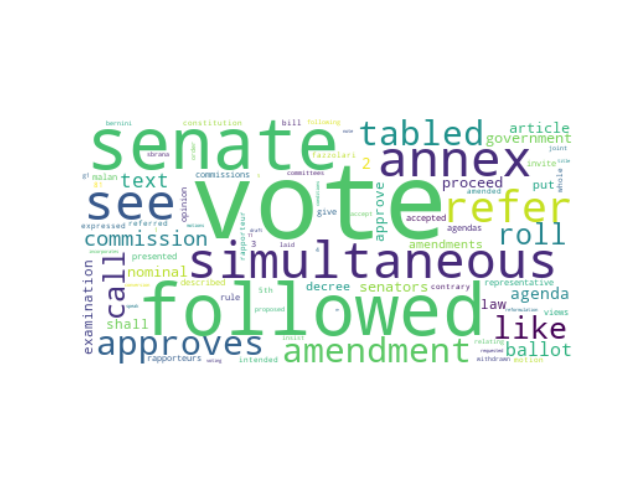

The data file committed next to this chart (first rows):
speaker_id, speeches, party_id, party_name, county, orientation, sex, x0, x1, cluster, speeches_cleaned
#LaRussaIgnazio, I refer to the nominal vote by simultane…, #group.FdI, Fratelli d'Italia, IT, #orientation.RRF, M, -43.93, -23.87, 36, refer nominal vote simultaneous ballot b…
#LaRussaIgnazio, I would like to refer to the vote by a s…, #group.FdI, Fratelli d'Italia, IT, #orientation.RRF, M, -40.23, -33.9, 36, would like refer vote simultaneous vote …
#LaRussaIgnazio, I would like to refer to the roll call v…, #group.FdI, Fratelli d'Italia, IT, #orientation.RRF, M, -40.35, -33.12, 36, would like refer roll call vote simultan…
#LaRussaIgnazio, Before we proceed to the vote I warn you…, #group.FdI, Fratelli d'Italia, IT, #orientation.RRF, M, -40.89, -26.17, 36, proceed vote warn line established pract…
#LaRussaIgnazio, I refer to the nominal vote by simultane…, #group.FdI, Fratelli d'Italia, IT, #orientation.RRF, M, -44.07, -25.36, 36, refer nominal vote simultaneous ballot a…
#LaRussaIgnazio, Before we proceed to the vote I warn you…, #group.FdI, Fratelli d'Italia, IT, #orientation.RRF, M, -40.89, -26.07, 36, proceed vote warn line established pract…
#LaRussaIgnazio, Before we vote I would remind you that t…, #group.FdI, Fratelli d'Italia, IT, #orientation.RRF, M, -40.12, -28.15, 36, vote would remind agendas put vote 9th c…
#LaRussaIgnazio, I would like to refer to the roll call v…, #group.FdI, Fratelli d'Italia, IT, #orientation.RRF, M, -41.06, -31.8, 36, would like refer roll call vote simultan…
#LaRussaIgnazio, I take note of your words I would like t…, #group.FdI, Fratelli d'Italia, IT, #orientation.RRF, M, -41.01, -30.88, 36, take note words would like refer roll ca…
#LaRussaIgnazio, I would like to refer to the roll call v…, #group.FdI, Fratelli d'Italia, IT, #orientation.RRF, M, -40.13, -31.44, 36, would like refer roll call vote simultan…
#LaRussaIgnazio, I would like to refer to the vote by a s…, #group.FdI, Fratelli d'Italia, IT, #orientation.RRF, M, -41.61, -33.08, 36, would like refer vote simultaneous vote …
#LaRussaIgnazio, If that is why there is also the anomaly…, #group.FdI, Fratelli d'Italia, IT, #orientation.RRF, M, -39.38, -29.64, 36, also anomaly senator d'alfonso gives opi…
#LaRussaIgnazio, I refer to the nominal vote by simultane…, #group.FdI, Fratelli d'Italia, IT, #orientation.RRF, M, -45.49, -22.89, 36, refer nominal vote simultaneous ballot b…
#CalderoliRoberto, I refer to the nominal vote by simultane…, #group.L-SP, Lega-Salvini Premier, IT, #orientation.RRF, M, -45.07, -23.74, 36, refer nominal vote simultaneous ballot b…
#CalderoliRoberto, I would like to refer to the roll call v…, #group.L-SP, Lega-Salvini Premier, IT, #orientation.RRF, M, -37.09, -31.47, 36, would like refer roll call vote simultan…
#CalderoliRoberto, I would like to refer to the roll call v…, #group.L-SP, Lega-Salvini Premier, IT, #orientation.RRF, M, -43.88, -30.45, 36, would like refer roll call vote simultan…
#CalderoliRoberto, Amendments 18.1 and 18.2 are precluded b…, #group.L-SP, Lega-Salvini Premier, IT, #orientation.RRF, M, -41.8, -34.47, 36, amendments 18.1 18.2 precluded adoption …
#CalderoliRoberto, I refer to the nominal vote by simultane…, #group.L-SP, Lega-Salvini Premier, IT, #orientation.RRF, M, -45.72, -22.69, 36, refer nominal vote simultaneous ballot b…
#CalderoliRoberto, Senators Malan Lucidi and Ferrara confir…, #group.L-SP, Lega-Salvini Premier, IT, #orientation.RRF, M, -43.17, -24.62, 36, senators malan lucidi ferrara confirm pr…
#CalderoliRoberto, The explanations of vote already express…, #group.L-SP, Lega-Salvini Premier, IT, #orientation.RRF, M, -43.74, -23.94, 36, explanations vote already expressed rema…
#CalderoliRoberto, I refer to the nominal vote by simultane…, #group.L-SP, Lega-Salvini Premier, IT, #orientation.RRF, M, -44.08, -24.49, 36, refer nominal vote simultaneous ballot b…
#CalderoliRoberto, The rapporteur therefore proposes a susp…, #group.L-SP, Lega-Salvini Premier, IT, #orientation.RRF, M, -41.77, -28.82, 36, rapporteur therefore proposes suspensive…
#CalderoliRoberto, I would like to refer to the roll call v…, #group.L-SP, Lega-Salvini Premier, IT, #orientation.RRF, M, -41.27, -29.74, 36, would like refer roll call vote simultan…
#CalderoliRoberto, I would like to refer to the nominal vot…, #group.L-SP, Lega-Salvini Premier, IT, #orientation.RRF, M, -41.78, -35.32, 36, would like refer nominal vote simultaneo…
#CalderoliRoberto, I would like to refer to the nominal vot…, #group.L-SP, Lega-Salvini Premier, IT, #orientation.RRF, M, -41.72, -35.4, 36, would like refer nominal vote simultaneo…
#CalderoliRoberto, I would like to refer to the nominal vot…, #group.L-SP, Lega-Salvini Premier, IT, #orientation.RRF, M, -42.27, -35.54, 36, would like refer nominal vote simultaneo…
#CalderoliRoberto, Amendment 6.2 is not possible I would li…, #group.L-SP, Lega-Salvini Premier, IT, #orientation.RRF, M, -43.47, -33.94, 36, amendment 6.2 possible would like refer …
#CalderoliRoberto, Having been accepted by the Government t…, #group.L-SP, Lega-Salvini Premier, IT, #orientation.RRF, M, -43.58, -33.81, 36, accepted government agenda g6100 text 2 …
#CalderoliRoberto, I would like to refer to the nominal vot…, #group.L-SP, Lega-Salvini Premier, IT, #orientation.RRF, M, -39.37, -36.43, 36, would like refer nominal vote simultaneo…
#CalderoliRoberto, I would like to refer to the nominal vot…, #group.L-SP, Lega-Salvini Premier, IT, #orientation.RRF, M, -39.43, -36.33, 36, would like refer nominal vote simultaneo…
#CalderoliRoberto, I would like to refer to the nominal vot…, #group.L-SP, Lega-Salvini Premier, IT, #orientation.RRF, M, -39.35, -36.45, 36, would like refer nominal vote simultaneo…
#CalderoliRoberto, I would like to refer to the roll call v…, #group.L-SP, Lega-Salvini Premier, IT, #orientation.RRF, M, -40.55, -35.42, 36, would like refer roll call vote simultan…
#CalderoliRoberto, I would like to refer to the roll call v…, #group.L-SP, Lega-Salvini Premier, IT, #orientation.RRF, M, -43.98, -30.43, 36, would like refer roll call vote simultan…
#CalderoliRoberto, I would like to refer to the roll call v…, #group.L-SP, Lega-Salvini Premier, IT, #orientation.RRF, M, -39.89, -35.37, 36, would like refer roll call vote simultan…
#CalderoliRoberto, The Presidency takes note of this I woul…, #group.L-SP, Lega-Salvini Premier, IT, #orientation.RRF, M, -38.02, -32.38, 36, presidency takes note would like refer v…
#CalderoliRoberto, I would like to refer to the roll call v…, #group.L-SP, Lega-Salvini Premier, IT, #orientation.RRF, M, -39.4, -33.44, 36, would like refer roll call vote simultan…
#CalderoliRoberto, I would like to refer to the roll call v…, #group.L-SP, Lega-Salvini Premier, IT, #orientation.RRF, M, -38.19, -34.12, 36, would like refer roll call vote simultan…
#CalderoliRoberto, I would like to refer to the roll call v…, #group.L-SP, Lega-Salvini Premier, IT, #orientation.RRF, M, -38.09, -34.17, 36, would like refer roll call vote simultan…
#CalderoliRoberto, I would like to refer to the roll call v…, #group.L-SP, Lega-Salvini Premier, IT, #orientation.RRF, M, -37.41, -32.63, 36, would like refer roll call vote simultan…
#CalderoliRoberto, I would like to refer to the roll call v…, #group.L-SP, Lega-Salvini Premier, IT, #orientation.RRF, M, -39.33, -31.43, 36, would like refer roll call vote simultan…
#CalderoliRoberto, Having been accepted by the Government t…, #group.L-SP, Lega-Salvini Premier, IT, #orientation.RRF, M, -42.45, -30.13, 36, accepted government g25.1 agenda put vot…
#CalderoliRoberto, We take note of that I would like to ref…, #group.L-SP, Lega-Salvini Premier, IT, #orientation.RRF, M, -39.15, -31.7, 36, take note would like refer roll call vot…
#CalderoliRoberto, I would like to refer to the roll call v…, #group.L-SP, Lega-Salvini Premier, IT, #orientation.RRF, M, -40.55, -31.53, 36, would like refer roll call vote simultan…
#CalderoliRoberto, I would like to refer to the roll call v…, #group.L-SP, Lega-Salvini Premier, IT, #orientation.RRF, M, -41.59, -30.95, 36, would like refer roll call vote simultan…
#CalderoliRoberto, In view of the way in which the text of …, #group.L-SP, Lega-Salvini Premier, IT, #orientation.RRF, M, -40.64, -30.97, 36, view way text measure arrived house many…
#CalderoliRoberto, Having been accepted by the Government t…, #group.L-SP, Lega-Salvini Premier, IT, #orientation.RRF, M, -42.16, -30.95, 36, accepted government g33.3 agenda put vot…
